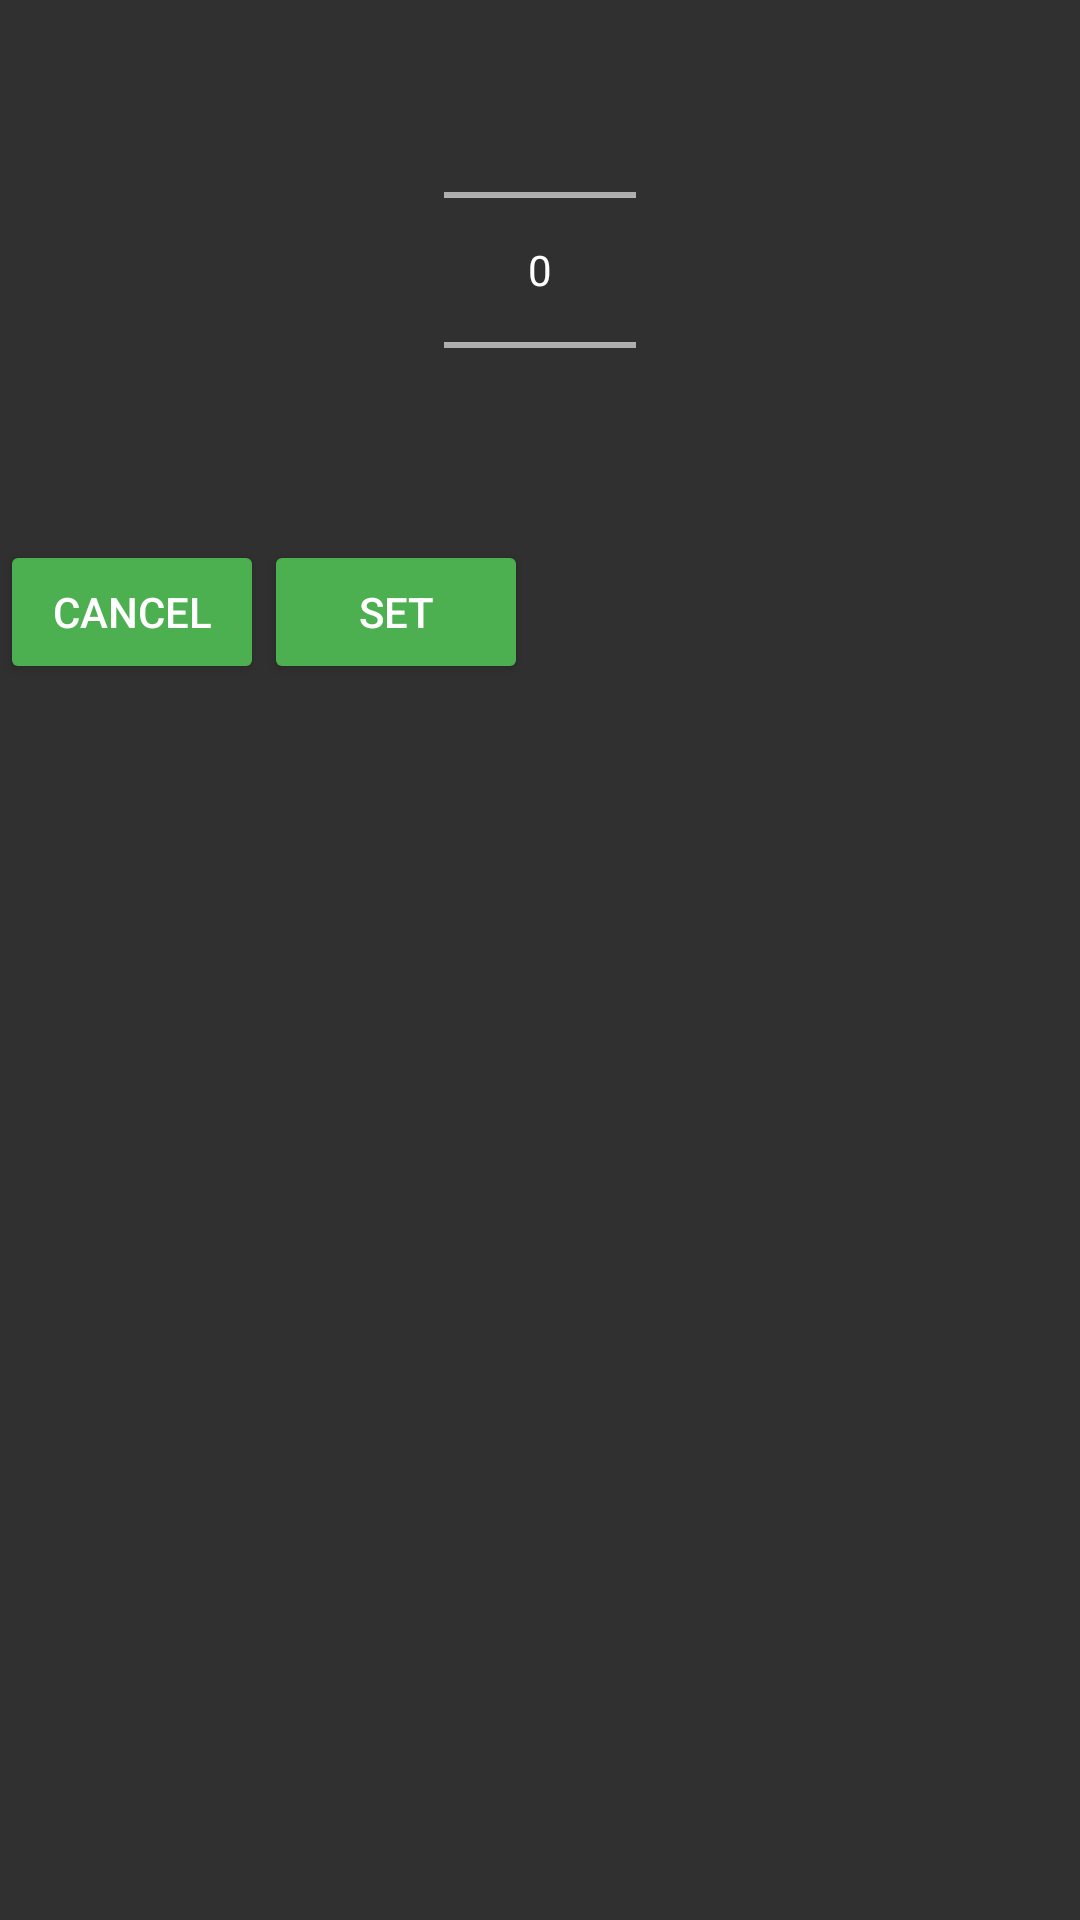

Reconstruct the res/layout file that produces this screen, plus the resources it refers to.
<!-- AndroidManifest.xml: application theme AppTheme -->
<!-- res/layout/dialog.xml -->
<?xml version="1.0" encoding="utf-8"?>
<RelativeLayout xmlns:android="http://schemas.android.com/apk/res/android"
    android:layout_width="wrap_content"
    android:layout_height="wrap_content">

    <NumberPicker
        android:id="@+id/numberPicker1"
        android:layout_width="wrap_content"
        android:layout_height="wrap_content"
        android:layout_centerHorizontal="true" />

    <LinearLayout
        android:layout_width="wrap_content"
        android:layout_height="wrap_content"
        android:layout_below="@+id/numberPicker1">

        <Button
            android:id="@+id/cancelButton"
            android:layout_width="wrap_content"
            android:layout_height="wrap_content"
            android:layout_weight="1"
            android:text="@string/cancel_button_name" />

        <Button
            android:id="@+id/setButton"
            android:layout_width="wrap_content"
            android:layout_height="wrap_content"
            android:layout_weight="1"
            android:text="@string/set_button_name" />
    </LinearLayout>

</RelativeLayout>
<!-- resources referenced by this layout -->
<resources>
  <string name="cancel_button_name">Cancel</string>
  <string name="set_button_name">Set</string>
  <style name="AppTheme" parent="Theme.AppCompat.NoActionBar">
          
          <item name="colorPrimary">@color/colorPrimary</item>
          
          <item name="colorButtonNormal">@color/colorButton</item>
      </style>
  <color name="colorPrimary">#66BB6A</color>
  <color name="colorButton">#4CAF50</color>
</resources>
